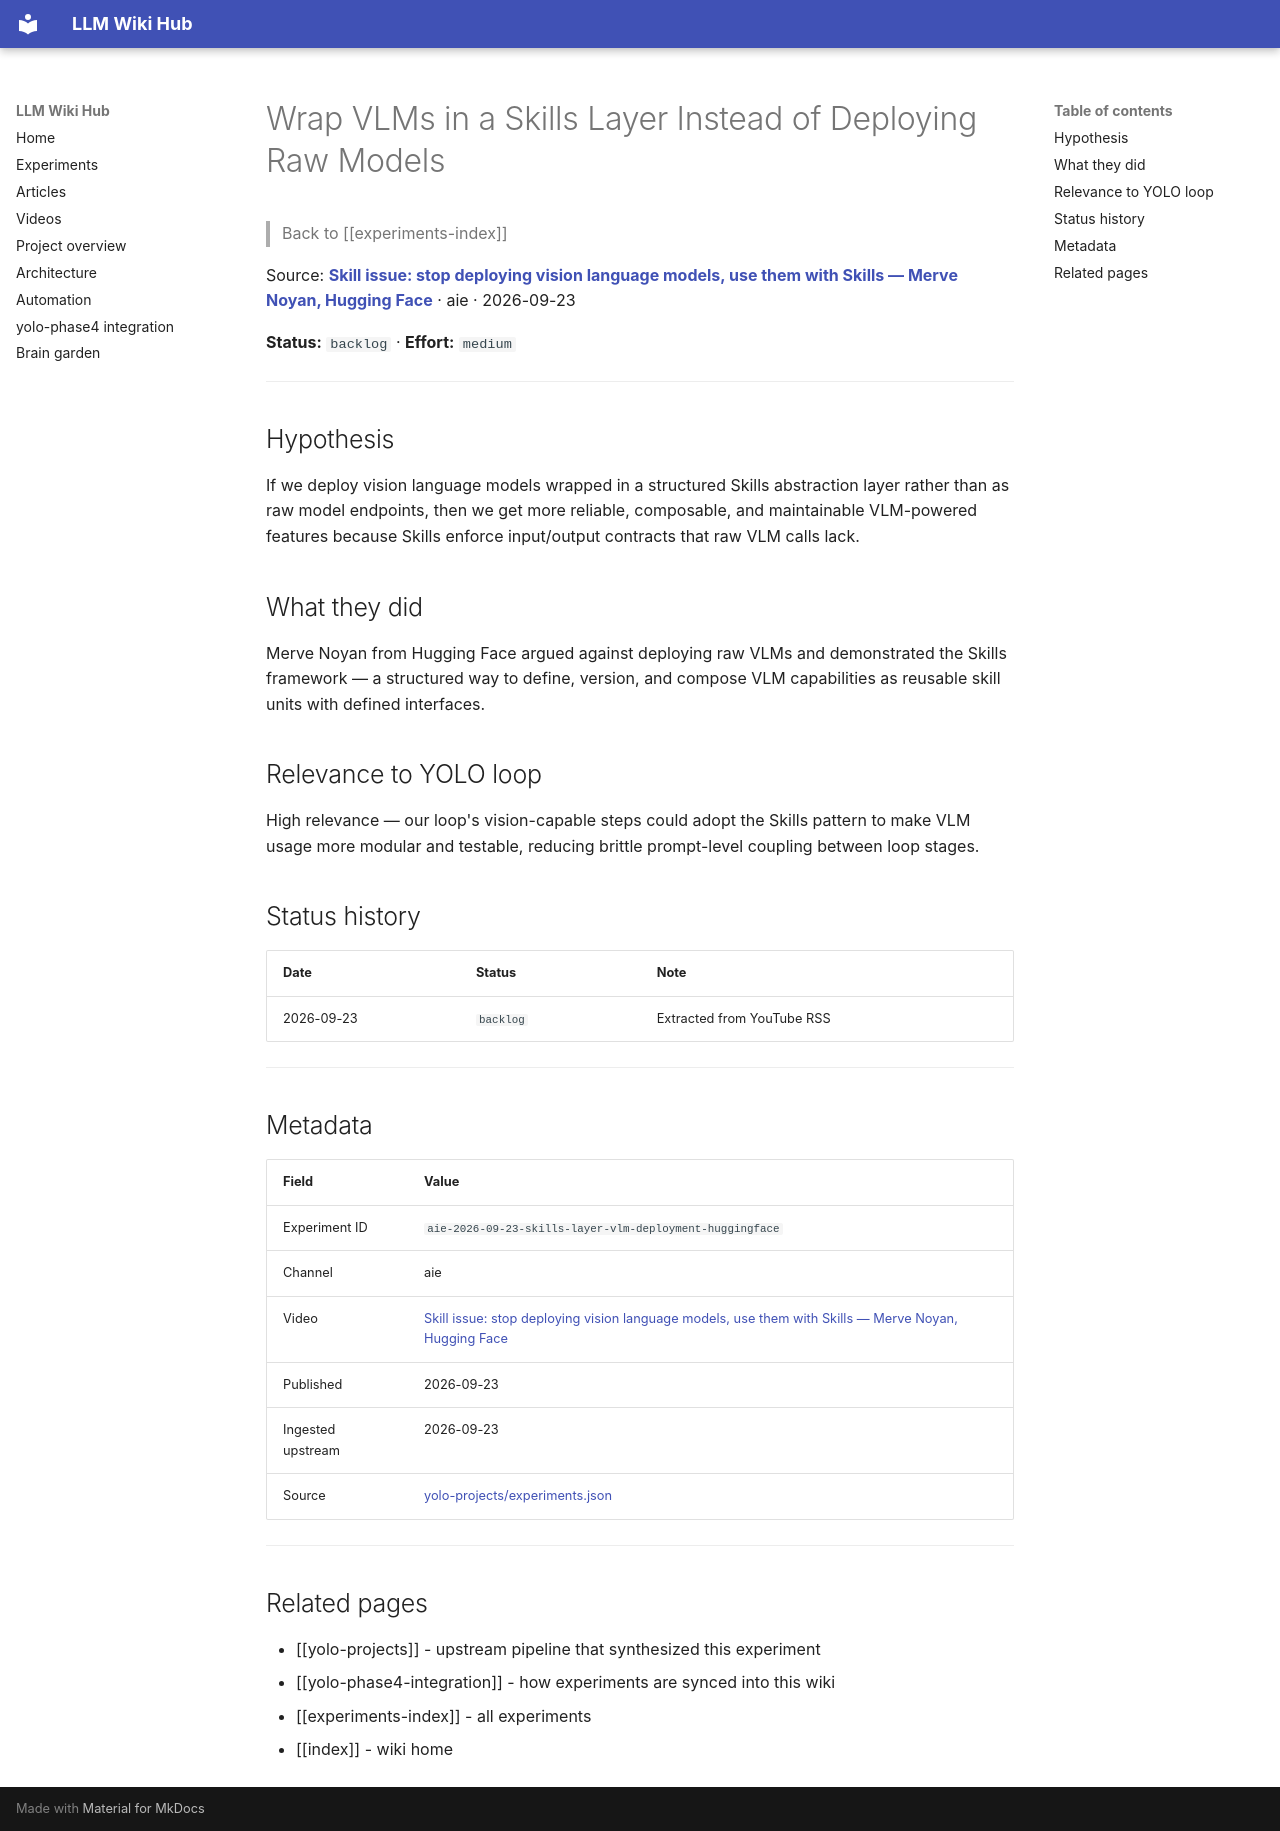

repository: Anguijm/llm-wiki-hub · page: experiments/aie-2026-09-23-skills-layer-vlm-deployment-huggingface/index.html · generator: mkdocs

# Wrap VLMs in a Skills Layer Instead of Deploying Raw Models

> Back to [[experiments-index]]

Source: **[Skill issue: stop deploying vision language models, use them with Skills — Merve Noyan, Hugging Face](https://www.youtube.com/watch?v=dKcTBQzR7jI)** · aie · 2026-09-23

**Status:** `backlog` · **Effort:** `medium`

---

## Hypothesis

If we deploy vision language models wrapped in a structured Skills abstraction layer rather than as raw model endpoints, then we get more reliable, composable, and maintainable VLM-powered features because Skills enforce input/output contracts that raw VLM calls lack.

## What they did

Merve Noyan from Hugging Face argued against deploying raw VLMs and demonstrated the Skills framework — a structured way to define, version, and compose VLM capabilities as reusable skill units with defined interfaces.

## Relevance to YOLO loop

High relevance — our loop's vision-capable steps could adopt the Skills pattern to make VLM usage more modular and testable, reducing brittle prompt-level coupling between loop stages.

## Status history

| Date | Status | Note |
|---|---|---|
| 2026-09-23 | `backlog` | Extracted from YouTube RSS |

---

## Metadata

| Field | Value |
|---|---|
| Experiment ID | `aie-2026-09-23-skills-layer-vlm-deployment-huggingface` |
| Channel | aie |
| Video | [Skill issue: stop deploying vision language models, use them with Skills — Merve Noyan, Hugging Face](https://www.youtube.com/watch?v=dKcTBQzR7jI) |
| Published | 2026-09-23 |
| Ingested upstream | 2026-09-23 |
| Source | [yolo-projects/experiments.json](https://github.com/Anguijm/yolo-projects/blob/main/experiments.json) |

---

## Related pages

- [[yolo-projects]] - upstream pipeline that synthesized this experiment
- [[yolo-phase4-integration]] - how experiments are synced into this wiki
- [[experiments-index]] - all experiments
- [[index]] - wiki home
